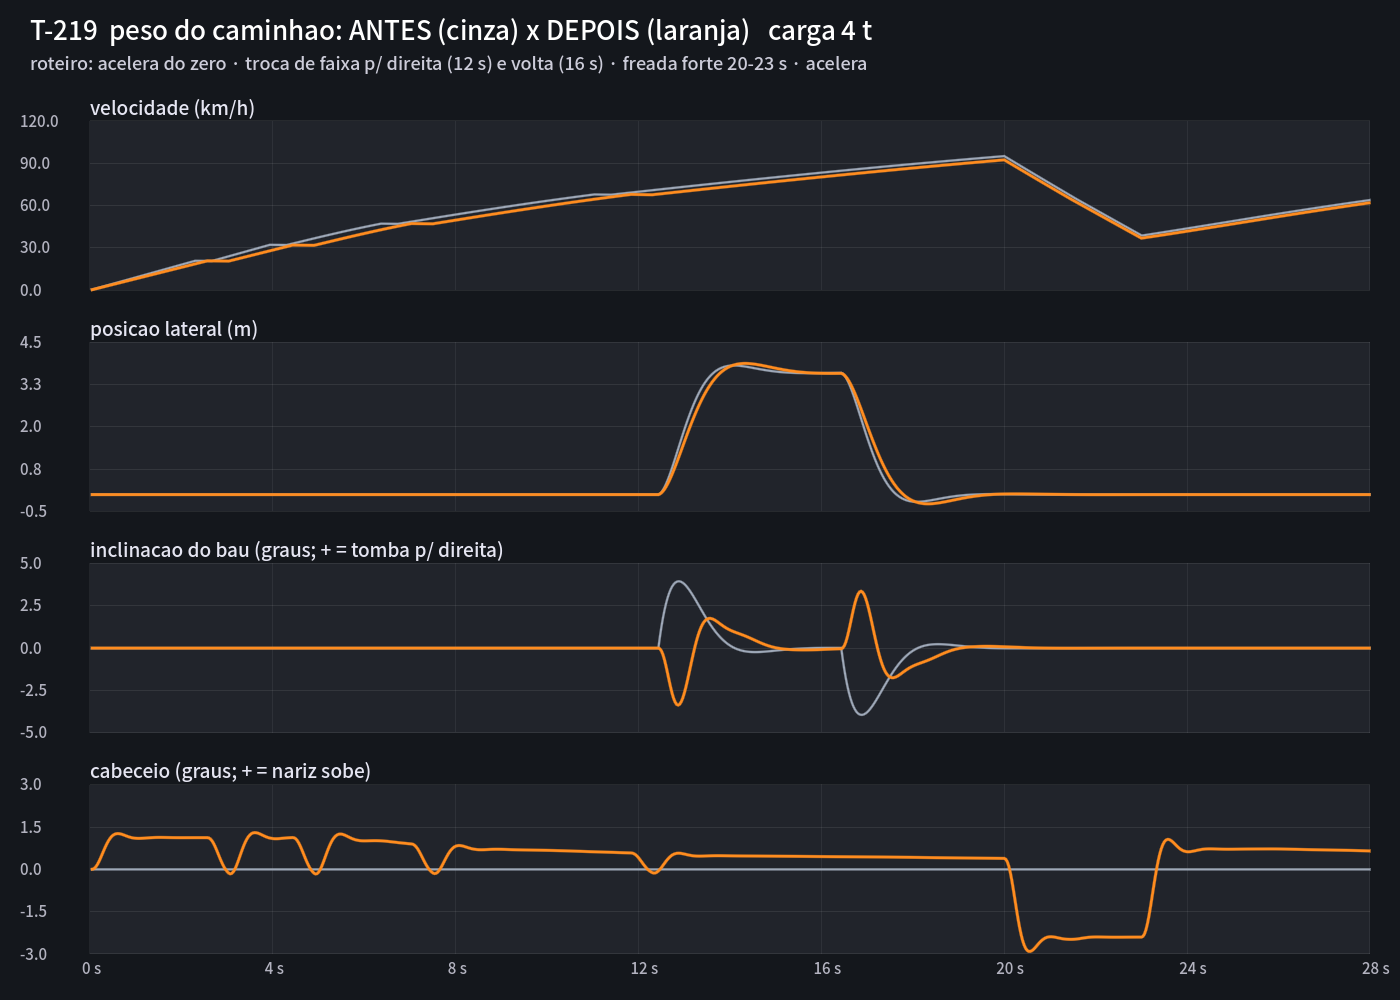

Data behind this chart, as committed beside it:
t, v_antes, v_depois, lateral_m_antes, lateral_m_depois, roll_antes, roll_depois, pitch_antes, pitch_depois
0.033, 0.31, 0.28, 0.000, 0.000, 0.000, 0.000, 0.000, 0.000
0.067, 0.62, 0.55, 0.000, 0.000, 0.000, 0.000, 0.000, 0.011
0.100, 0.92, 0.82, 0.000, 0.000, 0.000, 0.000, 0.000, 0.044
0.133, 1.22, 1.09, 0.000, 0.000, 0.000, 0.000, 0.000, 0.103
0.167, 1.52, 1.36, 0.000, 0.000, 0.000, 0.000, 0.000, 0.187
0.200, 1.83, 1.64, 0.000, 0.000, 0.000, 0.000, 0.000, 0.292
0.233, 2.13, 1.91, 0.000, 0.000, 0.000, 0.000, 0.000, 0.411
0.267, 2.43, 2.18, 0.000, 0.000, 0.000, 0.000, 0.000, 0.537
0.300, 2.73, 2.45, 0.000, 0.000, 0.000, 0.000, 0.000, 0.665
0.333, 3.04, 2.72, 0.000, 0.000, 0.000, 0.000, 0.000, 0.788
0.367, 3.34, 2.99, 0.000, 0.000, 0.000, 0.000, 0.000, 0.901
0.400, 3.64, 3.26, 0.000, 0.000, 0.000, 0.000, 0.000, 1.001
0.433, 3.94, 3.53, 0.000, 0.000, 0.000, 0.000, 0.000, 1.086
0.467, 4.25, 3.80, 0.000, 0.000, 0.000, 0.000, 0.000, 1.154
0.500, 4.55, 4.07, 0.000, 0.000, 0.000, 0.000, 0.000, 1.205
0.533, 4.85, 4.34, 0.000, 0.000, 0.000, 0.000, 0.000, 1.240
0.567, 5.15, 4.61, 0.000, 0.000, 0.000, 0.000, 0.000, 1.261
0.600, 5.46, 4.88, 0.000, 0.000, 0.000, 0.000, 0.000, 1.269
0.633, 5.76, 5.15, 0.000, 0.000, 0.000, 0.000, 0.000, 1.267
0.667, 6.06, 5.42, 0.000, 0.000, 0.000, 0.000, 0.000, 1.257
0.700, 6.36, 5.69, 0.000, 0.000, 0.000, 0.000, 0.000, 1.242
0.733, 6.67, 5.96, 0.000, 0.000, 0.000, 0.000, 0.000, 1.223
0.767, 6.97, 6.23, 0.000, 0.000, 0.000, 0.000, 0.000, 1.202
0.800, 7.27, 6.51, 0.000, 0.000, 0.000, 0.000, 0.000, 1.181
0.833, 7.57, 6.78, 0.000, 0.000, 0.000, 0.000, 0.000, 1.162
0.867, 7.88, 7.05, 0.000, 0.000, 0.000, 0.000, 0.000, 1.144
0.900, 8.18, 7.32, 0.000, 0.000, 0.000, 0.000, 0.000, 1.129
0.933, 8.48, 7.59, 0.000, 0.000, 0.000, 0.000, 0.000, 1.117
0.967, 8.78, 7.86, 0.000, 0.000, 0.000, 0.000, 0.000, 1.108
1.000, 9.09, 8.13, 0.000, 0.000, 0.000, 0.000, 0.000, 1.102
1.033, 9.39, 8.40, 0.000, 0.000, 0.000, 0.000, 0.000, 1.099
1.067, 9.69, 8.67, 0.000, 0.000, 0.000, 0.000, 0.000, 1.098
1.100, 9.99, 8.94, 0.000, 0.000, 0.000, 0.000, 0.000, 1.099
1.133, 10.29, 9.21, 0.000, 0.000, 0.000, 0.000, 0.000, 1.101
1.167, 10.60, 9.48, 0.000, 0.000, 0.000, 0.000, 0.000, 1.104
1.200, 10.90, 9.75, 0.000, 0.000, 0.000, 0.000, 0.000, 1.108
1.233, 11.20, 10.02, 0.000, 0.000, 0.000, 0.000, 0.000, 1.112
1.267, 11.50, 10.29, 0.000, 0.000, 0.000, 0.000, 0.000, 1.117
1.300, 11.81, 10.56, 0.000, 0.000, 0.000, 0.000, 0.000, 1.120
1.333, 12.11, 10.83, 0.000, 0.000, 0.000, 0.000, 0.000, 1.124
1.367, 12.41, 11.10, 0.000, 0.000, 0.000, 0.000, 0.000, 1.127
1.400, 12.71, 11.37, 0.000, 0.000, 0.000, 0.000, 0.000, 1.129
1.433, 13.02, 11.64, 0.000, 0.000, 0.000, 0.000, 0.000, 1.131
1.467, 13.32, 11.92, 0.000, 0.000, 0.000, 0.000, 0.000, 1.132
1.500, 13.62, 12.19, 0.000, 0.000, 0.000, 0.000, 0.000, 1.132
1.533, 13.92, 12.46, 0.000, 0.000, 0.000, 0.000, 0.000, 1.133
1.567, 14.22, 12.73, 0.000, 0.000, 0.000, 0.000, 0.000, 1.132
1.600, 14.53, 13.00, 0.000, 0.000, 0.000, 0.000, 0.000, 1.132
1.633, 14.83, 13.27, 0.000, 0.000, 0.000, 0.000, 0.000, 1.131
1.667, 15.13, 13.54, 0.000, 0.000, 0.000, 0.000, 0.000, 1.130
1.700, 15.43, 13.81, 0.000, 0.000, 0.000, 0.000, 0.000, 1.129
1.733, 15.74, 14.08, 0.000, 0.000, 0.000, 0.000, 0.000, 1.128
1.767, 16.04, 14.35, 0.000, 0.000, 0.000, 0.000, 0.000, 1.128
1.800, 16.34, 14.62, 0.000, 0.000, 0.000, 0.000, 0.000, 1.127
1.833, 16.64, 14.89, 0.000, 0.000, 0.000, 0.000, 0.000, 1.126
1.867, 16.94, 15.16, 0.000, 0.000, 0.000, 0.000, 0.000, 1.126
1.900, 17.25, 15.43, 0.000, 0.000, 0.000, 0.000, 0.000, 1.126
1.933, 17.55, 15.70, 0.000, 0.000, 0.000, 0.000, 0.000, 1.125
1.967, 17.85, 15.97, 0.000, 0.000, 0.000, 0.000, 0.000, 1.125
2.000, 18.15, 16.24, 0.000, 0.000, 0.000, 0.000, 0.000, 1.125
... 780 more rows
